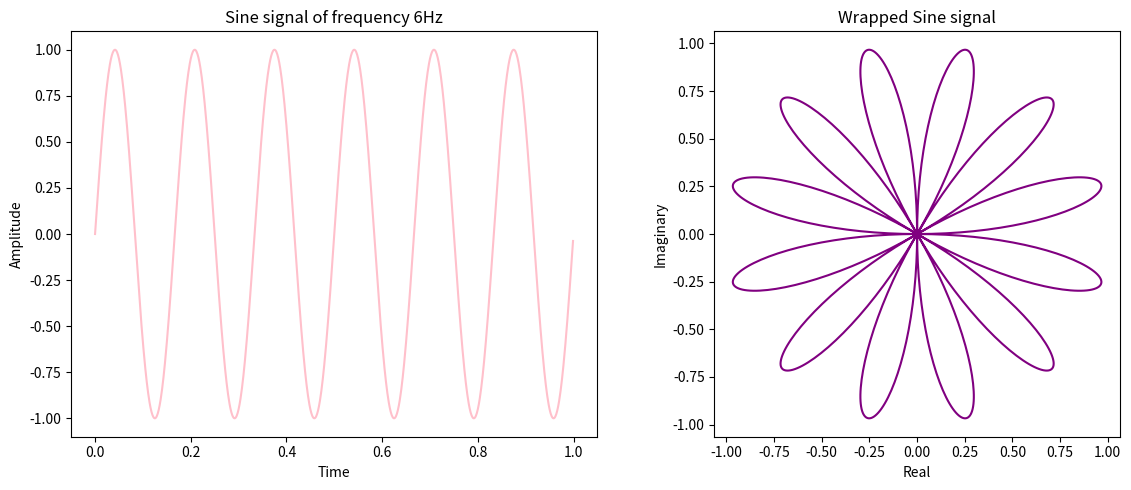

The script that saved this image: (Note: this script raises an exception after producing the figure.)
import matplotlib.pyplot as plt
from matplotlib.animation import FuncAnimation
import numpy as np
import math

def sine(t):
    return np.sin(2*np.pi*t*6)

l_inf = 0
l_sup = 1
fs = 1000
r = np.arange(l_inf, stop=l_sup, step=1/fs)

fig, (ax1, ax2) = plt.subplots(nrows=1, ncols=2, figsize=(12, 5))

ax1.plot(r, sine(r), color = "pink")
ax1.set_title("Sine signal of frequency 6Hz")
ax1.set_xlabel("Time")
ax1.set_ylabel("Amplitude")

# wrapping frequency is of 1, from the formula
# it determines the speed used to wrap the fignal 
# one wrap of the unit circle per second
y = sine(r)*math.e**(-2*np.pi*1j*r*1)

ax2.plot(np.real(y), np.imag(y), color= "purple")
ax2.set_title("Wrapped Sine signal")
ax2.set_xlabel("Real")
ax2.set_ylabel("Imaginary")
ax2.set_aspect('equal')

plt.tight_layout()
plt.savefig("lab03/ex2/figura_1.pdf")
plt.show()

# ===================================================================================================================

# different values for omega
omega = [2, 3, 6, 8]
fig, axs = plt.subplots(nrows=2, ncols=2, figsize = (12,10), layout='constrained')

# all distances and components calculated before
y_wrapped_all = [sine(r) * np.exp(-2*np.pi*1j*r*o) for o in omega]
distances_all = [np.abs(y_w) for y_w in y_wrapped_all]

scatters = []
indicators = []

# using zip so i can go with both omega and the axis in parallel
for ax, o in zip(axs.flat, omega):
    ax.set_xlim(-1.1, 1.1)
    ax.set_ylim(-1.1, 1.1)
    ax.set_title(f"Wrapping frequency omega {o} Hz")
    ax.set_xlabel("Real")
    ax.set_ylabel("Imaginary")
    ax.set_aspect('equal')

    # origin of each subplot
    ax.plot(0, 0, 'ko', markersize=6, label="Origin") 
    # horizontal axis
    ax.axhline(0, color='grey', linestyle='-', linewidth=0.8) 
    # vertical axis
    ax.axvline(0, color='grey', linestyle='-', linewidth=0.8) 

    sc = ax.scatter([], [], c=[], cmap='viridis', vmin=0, vmax=1, s=8)

    # the moving indicator pointing to the active sample point in animation
    ind, = ax.plot([], [], 'ro', markersize=6, zorder=6)
    fig.colorbar(sc, ax=ax, label="Distance from Origin", shrink=0.8)

    scatters.append(sc)
    indicators.append(ind)

def update_fig(frame):
    artists = []
    for i in range(len(omega)):
        # slicing the arrays up until index (we have eveything from before and one more on each frame)
        y_slice = y_wrapped_all[i][:frame]
        d_slice = distances_all[i][:frame]

        # at first we have nothig to sample
        if len(y_slice) > 0:
            # the coordinates 
            pts = np.column_stack((np.real(y_slice), np.imag(y_slice)))
            scatters[i].set_offsets(pts)
            scatters[i].set_array(d_slice)
            
            # position red dot marker at current leading point
            curr_y = y_wrapped_all[i][frame-1]
            indicators[i].set_data([np.real(curr_y)], [np.imag(curr_y)])

        artists.extend([scatters[i], indicators[i]])
    return artists

# rendering all te points for the final pdf save
update_fig(len(r))
plt.savefig("lab03/ex2/different_wrapping_frequencies.pdf")

# 2resetting the indicators and scatter plot for the animation
for sc in scatters:
    sc.set_offsets(np.empty((0, 2)))
    sc.set_array(np.empty((0,)))

for ind in indicators:
    ind.set_data([], [])

# starting the animation with 4 points/steps per second
frame_sequence = list(range(1, len(r) + 1, 4))
ani2 = FuncAnimation(fig, update_fig, frames=frame_sequence, interval=1, repeat=False)

plt.show()
